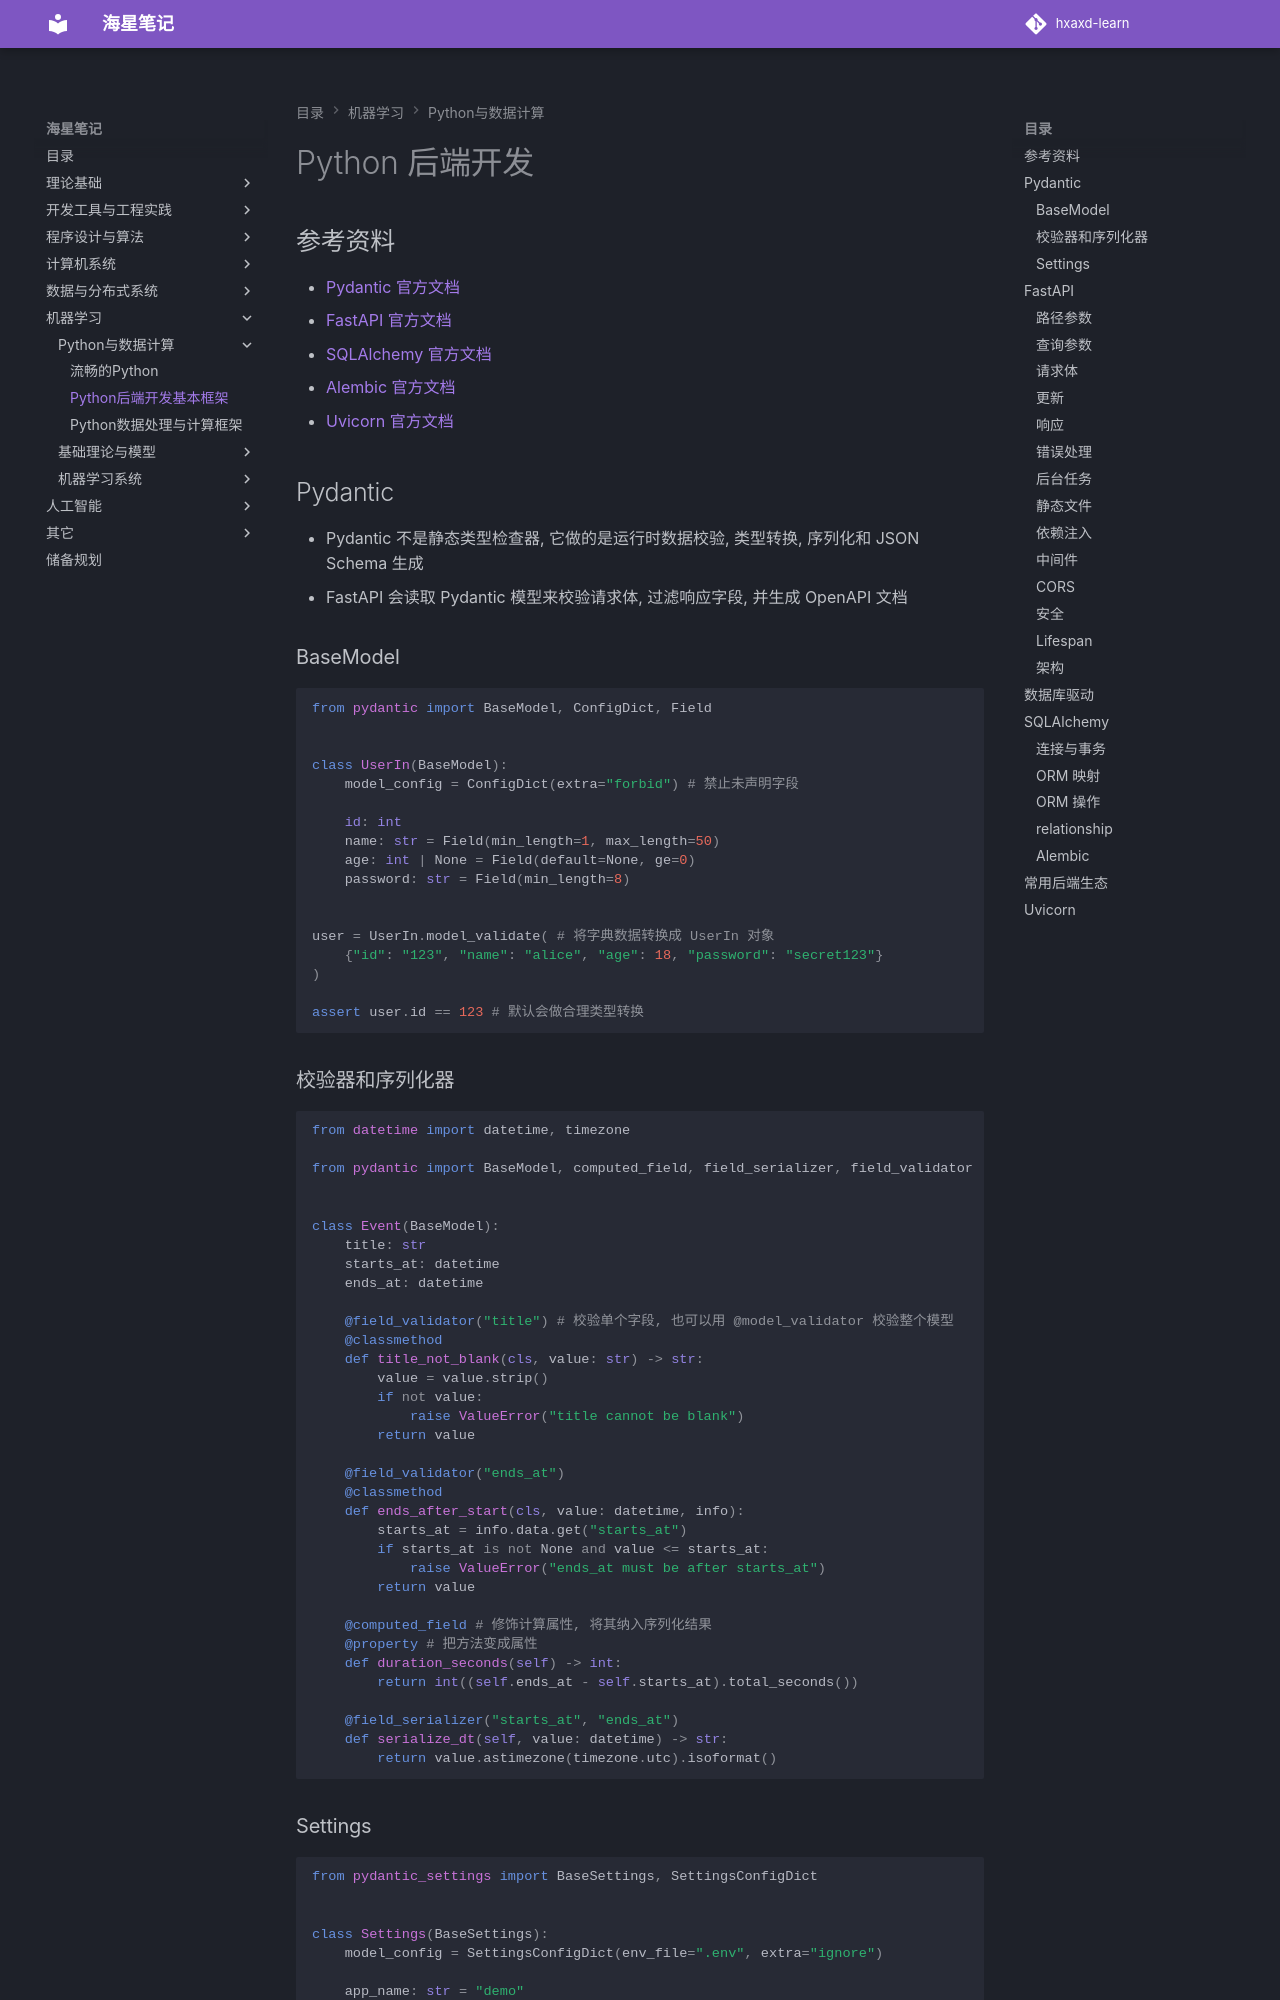

repository: hxaxd/hxaxd-learn · page: Python/Python后端开发基本框架/index.html · generator: mkdocs

# Python 后端开发

## 参考资料

- [Pydantic 官方文档](https://docs.pydantic.dev/latest/)
- [FastAPI 官方文档](https://fastapi.tiangolo.com/)
- [SQLAlchemy 官方文档](https://docs.sqlalchemy.org/)
- [Alembic 官方文档](https://alembic.sqlalchemy.org/)
- [Uvicorn 官方文档](https://www.uvicorn.org/)

## Pydantic

- Pydantic 不是静态类型检查器, 它做的是运行时数据校验, 类型转换, 序列化和 JSON Schema 生成
- FastAPI 会读取 Pydantic 模型来校验请求体, 过滤响应字段, 并生成 OpenAPI 文档

### BaseModel

```python
from pydantic import BaseModel, ConfigDict, Field


class UserIn(BaseModel):
    model_config = ConfigDict(extra="forbid") # 禁止未声明字段

    id: int
    name: str = Field(min_length=1, max_length=50)
    age: int | None = Field(default=None, ge=0)
    password: str = Field(min_length=8)


user = UserIn.model_validate( # 将字典数据转换成 UserIn 对象
    {"id": "123", "name": "alice", "age": 18, "password": "secret123"}
)

assert user.id == 123 # 默认会做合理类型转换
```

### 校验器和序列化器

```python
from datetime import datetime, timezone

from pydantic import BaseModel, computed_field, field_serializer, field_validator


class Event(BaseModel):
    title: str
    starts_at: datetime
    ends_at: datetime

    @field_validator("title") # 校验单个字段, 也可以用 @model_validator 校验整个模型
    @classmethod
    def title_not_blank(cls, value: str) -> str:
        value = value.strip()
        if not value:
            raise ValueError("title cannot be blank")
        return value

    @field_validator("ends_at")
    @classmethod
    def ends_after_start(cls, value: datetime, info):
        starts_at = info.data.get("starts_at")
        if starts_at is not None and value <= starts_at:
            raise ValueError("ends_at must be after starts_at")
        return value

    @computed_field # 修饰计算属性, 将其纳入序列化结果
    @property # 把方法变成属性
    def duration_seconds(self) -> int:
        return int((self.ends_at - self.starts_at).total_seconds())

    @field_serializer("starts_at", "ends_at")
    def serialize_dt(self, value: datetime) -> str:
        return value.astimezone(timezone.utc).isoformat()
```
